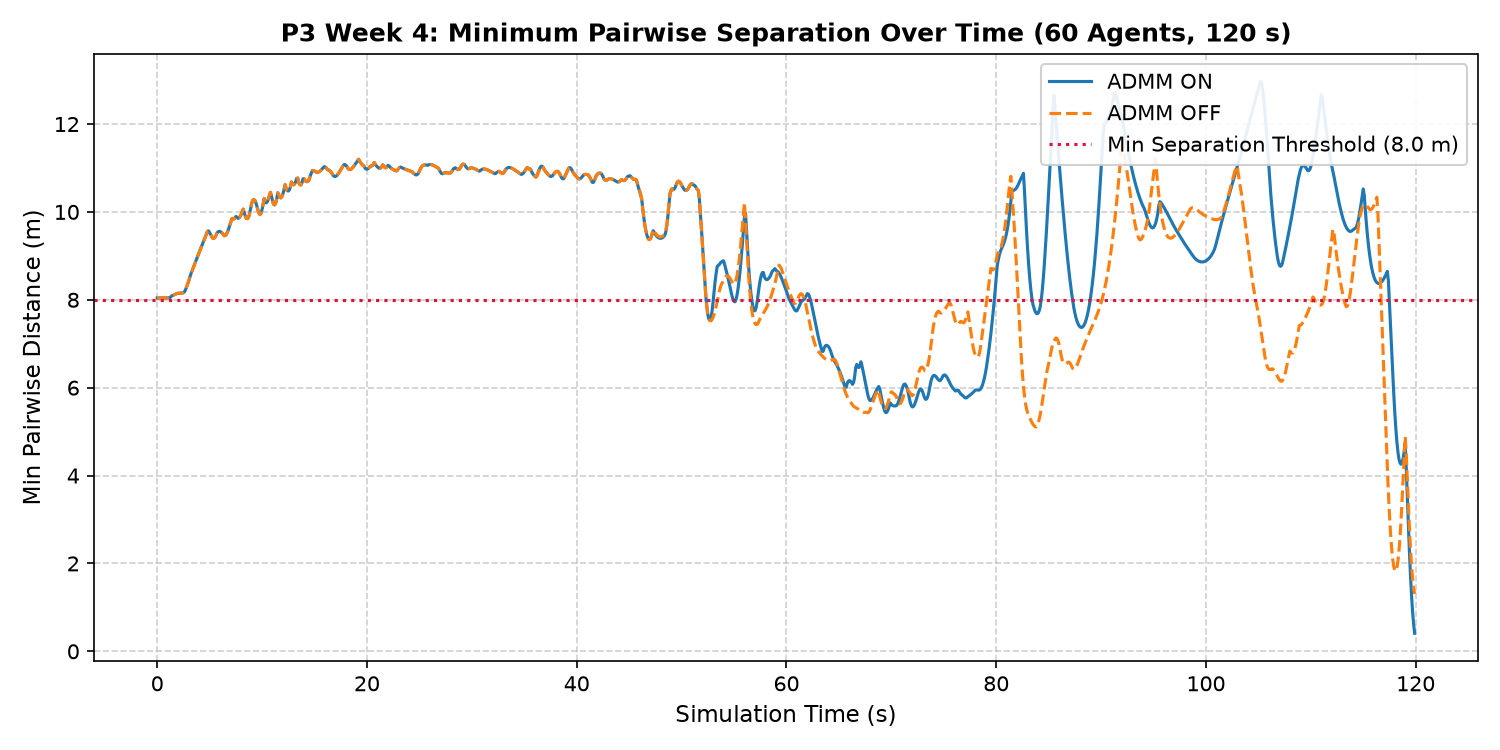

Values plotted in this chart, from the file beside it:
run, use_admm, n_agents, duration_s, merge_success_rate, min_pairwise_distance, ticks_below_8m, num_nan_states, throughput
admm_on, True, 60, 120.0, 0.2558, 0.4112, 255, 0, 0.09167
admm_off, False, 60, 120.0, 0.3256, 1.307, 388, 0, 0.09167
